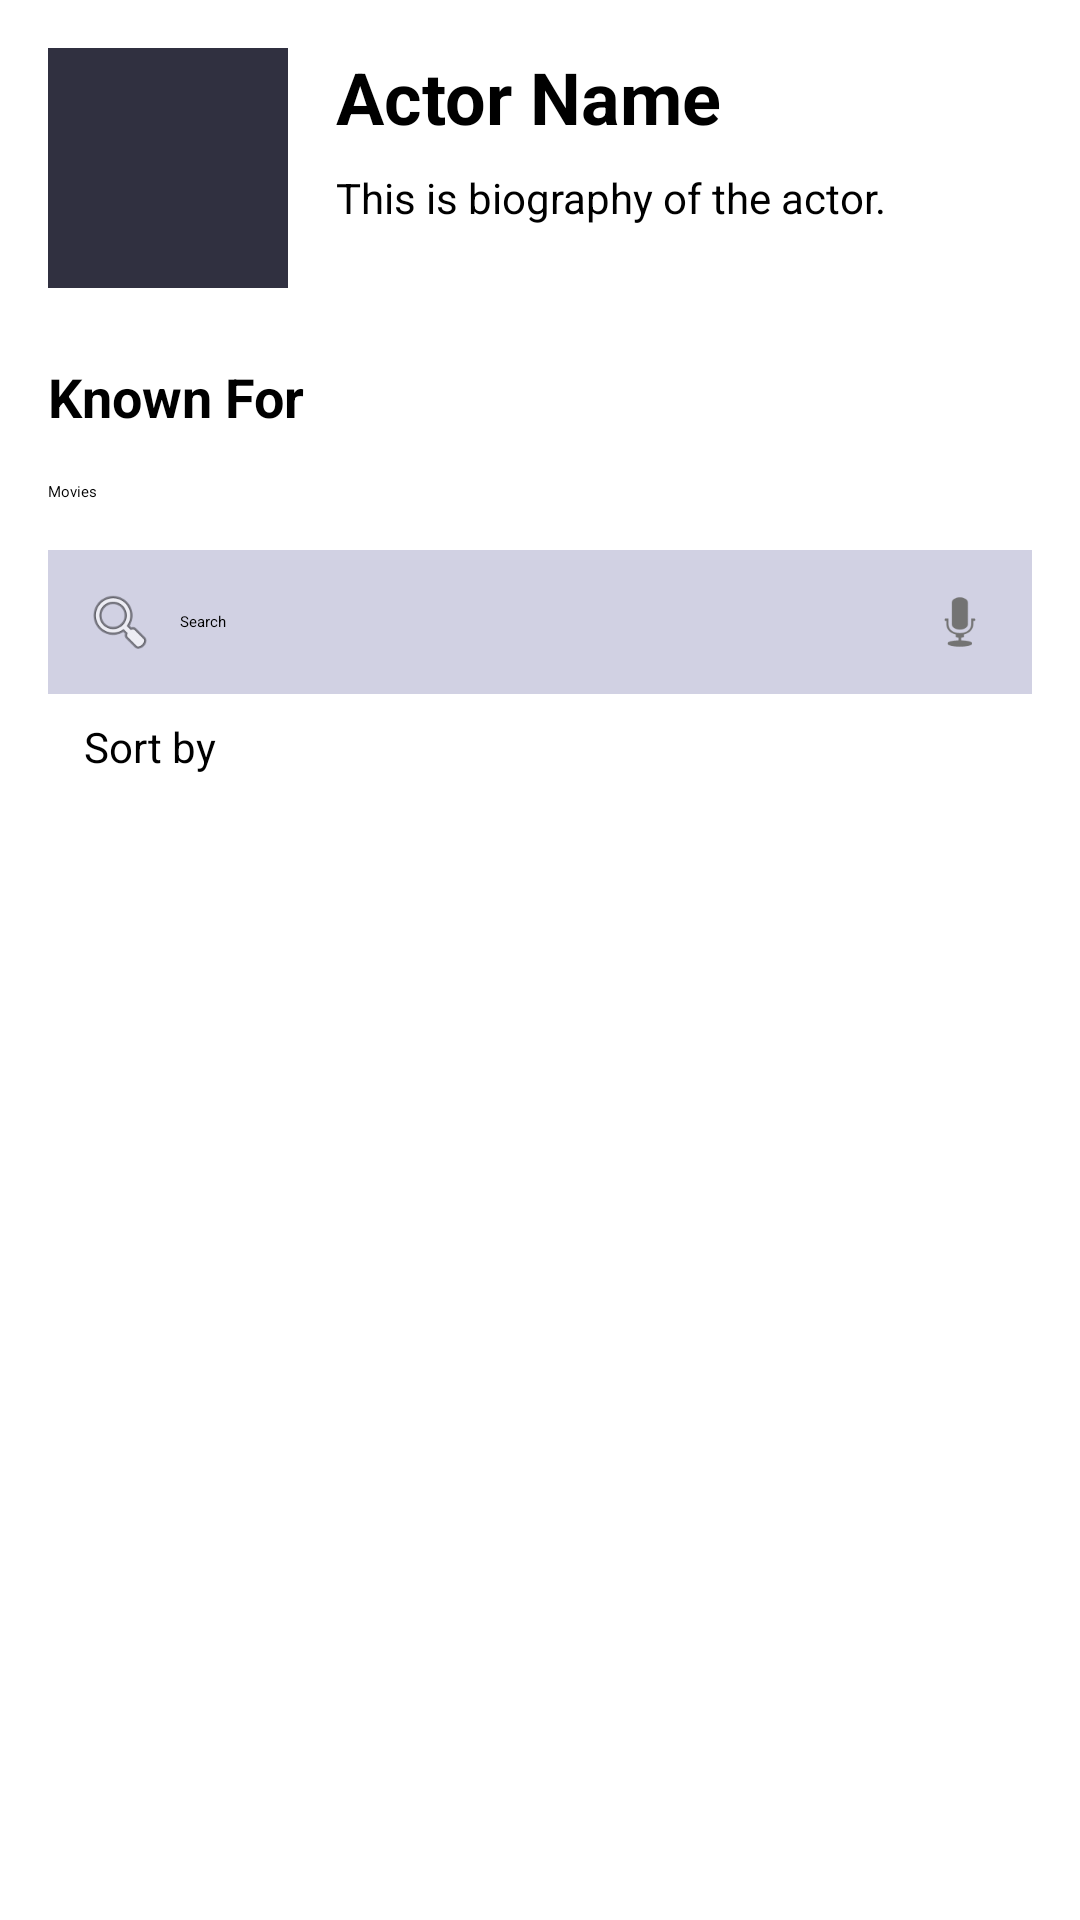

Produce the Android XML layout that renders to this screen, including the resource entries it uses.
<!-- AndroidManifest.xml: application theme Theme.Netflex -->
<!-- res/layout/fragment_actor_detail.xml -->
<?xml version="1.0" encoding="utf-8"?>
<LinearLayout xmlns:android="http://schemas.android.com/apk/res/android"
    xmlns:tools="http://schemas.android.com/tools"
    xmlns:app="http://schemas.android.com/apk/res-auto"
    android:orientation="vertical"
    android:layout_width="match_parent"
    android:layout_height="match_parent">







        <LinearLayout
            android:layout_width="match_parent"
            android:layout_height="wrap_content"
            android:orientation="vertical"
            android:padding="16dp">

            
            <LinearLayout
                android:layout_width="match_parent"
                android:layout_height="wrap_content"
                android:orientation="horizontal"
                android:layout_marginBottom="24dp">

                <ImageView
                    android:id="@+id/imgActorPhoto"
                    android:layout_width="80dp"
                    android:layout_height="80dp"
                    android:scaleType="centerCrop"
                    android:background="#303040" />

                <LinearLayout
                    android:layout_width="0dp"
                    android:layout_height="wrap_content"
                    android:layout_weight="1"
                    android:layout_marginStart="16dp"
                    android:orientation="vertical">

                    <TextView
                        android:id="@+id/txtActorName"
                        android:text="Actor Name"
                        android:textColor="#000000"
                        android:textSize="24sp"
                        android:textStyle="bold"
                        android:layout_width="wrap_content"
                        android:layout_height="wrap_content" />

                    <TextView
                        android:id="@+id/txtActorBio"
                        android:text="This is biography of the actor."
                        android:textColor="#000000"
                        android:textSize="14sp"
                        android:layout_width="wrap_content"
                        android:layout_height="wrap_content"
                        android:layout_marginTop="8dp"
                        android:maxLines="3"
                        android:ellipsize="end" />

                </LinearLayout>

            </LinearLayout>

            
            <TextView
                android:text="Known For"
                android:textColor="#000000"
                android:textSize="18sp"
                android:textStyle="bold"
                android:layout_width="wrap_content"
                android:layout_height="wrap_content"
                android:layout_marginBottom="16dp" />

            
            <LinearLayout
                android:layout_width="match_parent"
                android:layout_height="wrap_content"
                android:orientation="horizontal"
                android:layout_marginBottom="16dp">

                <Button
                    android:id="@+id/btnMovieFilter"
                    android:layout_width="0dp"
                    android:layout_height="wrap_content"
                    android:layout_marginEnd="8dp"
                    android:layout_weight="1"
                    android:text="Movies" />

                







                    />

            </LinearLayout>

            
            <LinearLayout
                android:layout_width="match_parent"
                android:layout_height="wrap_content"
                android:padding="12dp"
                android:orientation="horizontal"
                android:background="#d1d1e3"
                android:gravity="center_vertical">

                <ImageView
                    android:src="@android:drawable/ic_menu_search"
                    android:layout_width="24dp"
                    android:layout_height="24dp"
                    app:tint="#000000" />

                <EditText
                    android:id="@+id/edtSearch"
                    android:layout_width="0dp"
                    android:layout_weight="1"
                    android:layout_height="wrap_content"
                    android:layout_marginStart="8dp"
                    android:hint="Search"
                    android:textColorHint="#000000"
                    android:textColor="#FFFFFF"
                    android:background="@null" />

                <ImageView
                    android:src="@android:drawable/ic_btn_speak_now"
                    android:layout_width="24dp"
                    android:layout_height="24dp"
                    app:tint="#000000" />
            </LinearLayout>

            
            <LinearLayout
                android:layout_width="match_parent"
                android:layout_height="wrap_content"
                android:paddingHorizontal="12dp"
                android:paddingVertical="8dp"
                android:orientation="horizontal"
                android:gravity="center_vertical">

                <TextView
                    android:text="Sort by"
                    android:textColor="#000000"
                    android:textSize="14sp"
                    android:layout_width="wrap_content"
                    android:layout_height="wrap_content"
                    android:layout_marginEnd="8dp" />

                <Spinner
                    android:id="@+id/spinnerSort"
                    android:layout_width="wrap_content"
                    android:layout_height="wrap_content"
                    android:background="@drawable/spinner_background"
                    android:popupBackground="#303040" />

            </LinearLayout>
            
            <androidx.recyclerview.widget.RecyclerView
                android:id="@+id/recyclerFilmography"
                android:layout_width="match_parent"
                android:layout_height="wrap_content"
                android:nestedScrollingEnabled="false"
                tools:listitem="@layout/item_actor_detail" />

        </LinearLayout>



</LinearLayout>
<!-- res/layout/item_actor_detail.xml (included above) -->
<androidx.cardview.widget.CardView xmlns:android="http://schemas.android.com/apk/res/android"
    xmlns:card_view="http://schemas.android.com/apk/res-auto"
    android:layout_width="match_parent"
    android:layout_height="wrap_content"
    android:layout_margin="8dp"
    card_view:cardCornerRadius="12dp"
    card_view:cardElevation="6dp"
    card_view:cardBackgroundColor="#d1d1e3">

    <LinearLayout
        android:layout_width="match_parent"
        android:layout_height="wrap_content"
        android:orientation="horizontal"
        android:padding="12dp"
        android:background="?android:attr/selectableItemBackground"
        android:clickable="true"
        android:focusable="true">

        <ImageView
            android:id="@+id/imgMoviePoster"
            android:layout_width="60dp"
            android:layout_height="90dp"
            android:scaleType="centerCrop"
            android:background="#303040" />

        <LinearLayout
            android:layout_width="0dp"
            android:layout_height="wrap_content"
            android:layout_weight="1"
            android:layout_marginStart="12dp"
            android:orientation="vertical">

            <TextView
                android:id="@+id/txtMovieTitle"
                android:text="Movie Title"
                android:textColor="#000000"
                android:textSize="16sp"
                android:textStyle="bold"
                android:layout_width="wrap_content"
                android:layout_height="wrap_content"
                android:maxLines="2"
                android:ellipsize="end" />

            <TextView
                android:id="@+id/txtMovieInfo"
                android:text="01/01/2025 | CHN | 171 min"
                android:textColor="#000000"
                android:textSize="12sp"
                android:layout_width="wrap_content"
                android:layout_height="wrap_content"
                android:layout_marginTop="4dp" />

            <TextView
                android:id="@+id/txtMovieDescription"
                android:text="Movie overview goes here..."
                android:textColor="#000000"
                android:textSize="14sp"
                android:layout_width="wrap_content"
                android:layout_height="wrap_content"
                android:layout_marginTop="8dp"
                android:maxLines="2"
                android:ellipsize="end" />
        </LinearLayout>
    </LinearLayout>
</androidx.cardview.widget.CardView>
<!-- resources referenced by this layout -->
<resources>
  <!-- drawable spinner_background (drawable) -->
  <?xml version="1.0" encoding="utf-8"?>
  <selector xmlns:android="http://schemas.android.com/apk/res/android">
      <item>
          <shape android:shape="rectangle">
              <solid android:color="#d1d1e3" />
              <corners android:radius="4dp" />
              <padding android:left="12dp" android:right="12dp"
                  android:top="8dp" android:bottom="8dp" />
          </shape>
      </item>
  </selector>
</resources>
